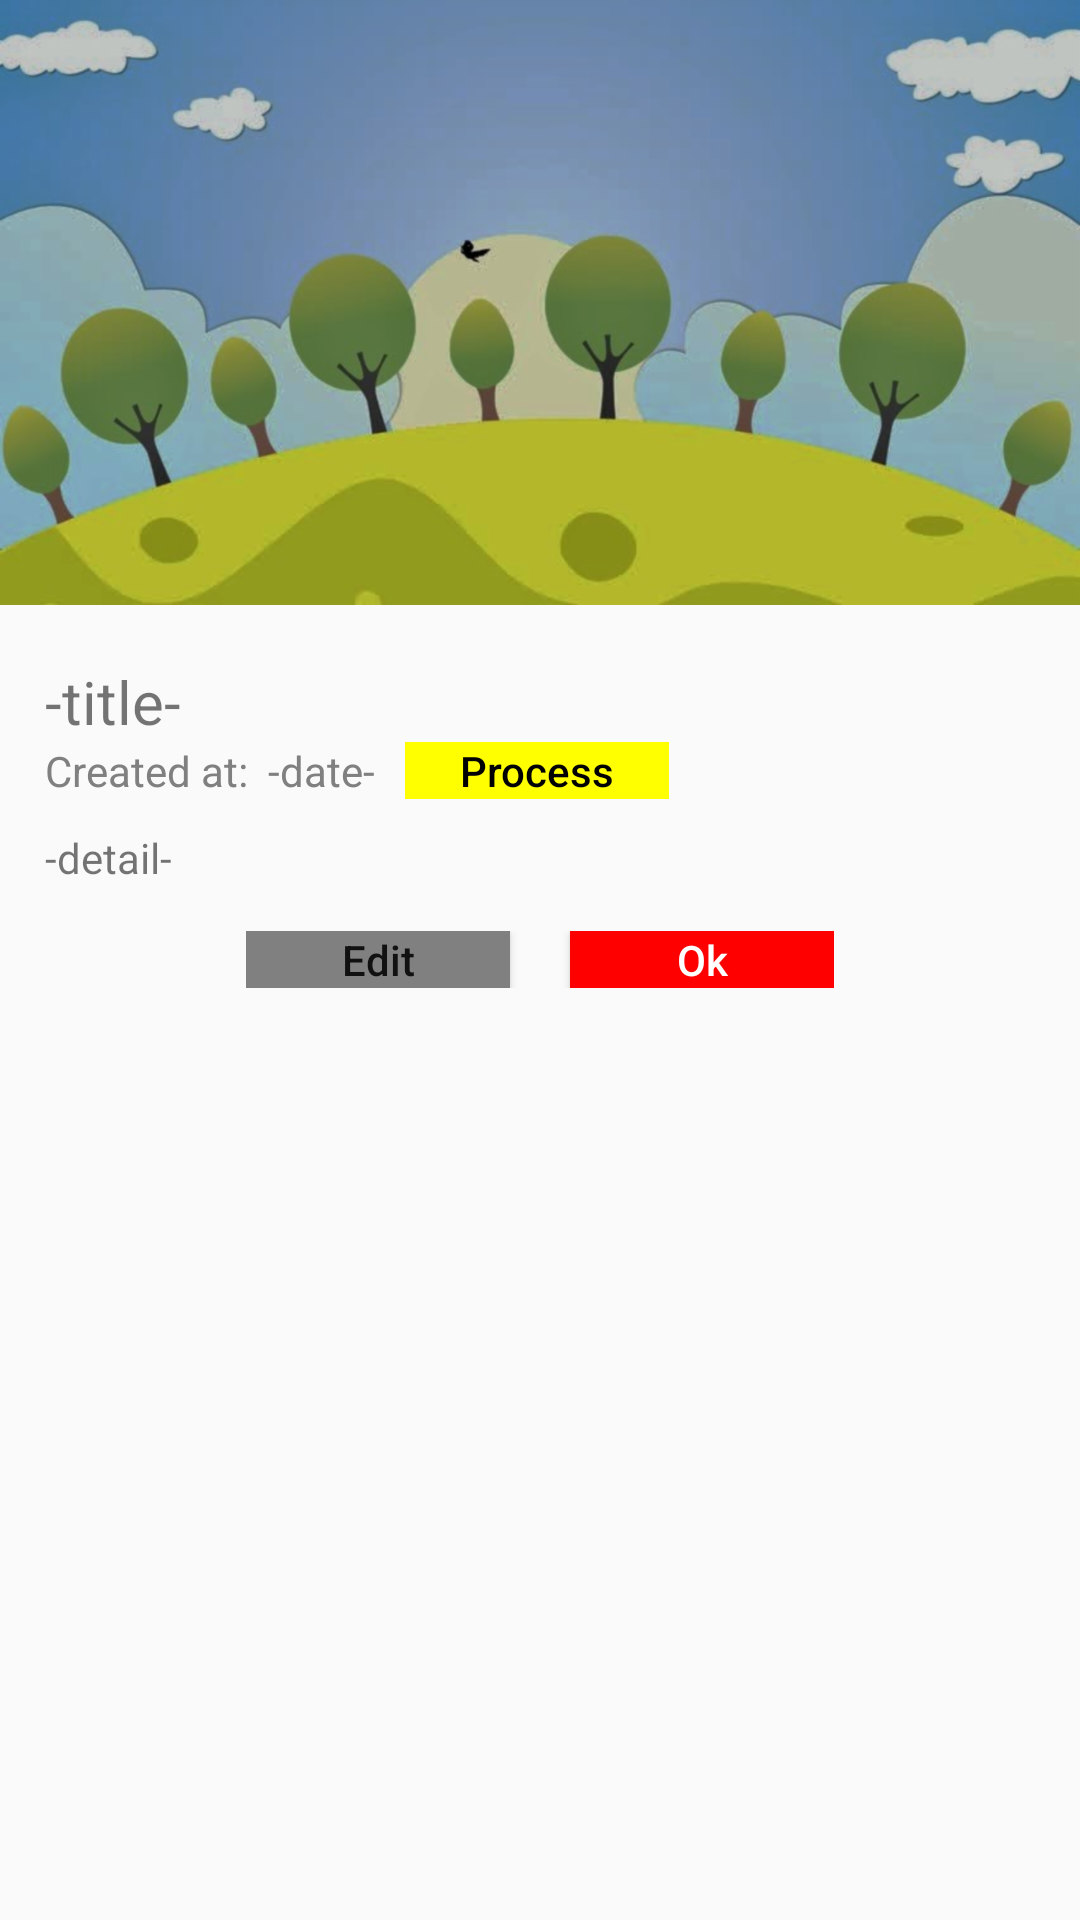

Layout XML and referenced resources for this Android screen:
<!-- AndroidManifest.xml: application theme AppTheme -->
<!-- res/layout/dialog_report_detail_pendings.xml -->
<?xml version="1.0" encoding="utf-8"?>
<LinearLayout xmlns:android="http://schemas.android.com/apk/res/android"
    android:orientation="vertical"
    android:layout_width="match_parent"
    android:layout_height="match_parent">

    <ImageView
        android:layout_width="match_parent"
        android:layout_height="wrap_content"
        android:layout_marginTop="-20dp"
        android:src="@drawable/moontain"
        android:contentDescription="image"/>

    <LinearLayout
        android:layout_width="match_parent"
        android:layout_height="wrap_content"
        android:orientation="vertical"
        android:layout_marginLeft="15dp"
        android:layout_marginRight="15dp">

        <TextView
            android:layout_width="match_parent"
            android:layout_height="wrap_content"
            android:text="-title-"
            android:textSize="20sp"
            android:id="@+id/drdp_output_title"/>

        <LinearLayout
            android:layout_width="match_parent"
            android:layout_height="wrap_content"
            android:orientation="horizontal"
            android:layout_marginBottom="10dp">

            <TextView
                android:layout_width="wrap_content"
                android:layout_height="wrap_content"
                android:text="Created at:  "
                android:textColor="@color/Gray"/>

            <TextView
                android:layout_width="wrap_content"
                android:layout_height="wrap_content"
                android:text="-date-"
                android:textColor="@color/Gray"
                android:id="@+id/drdp_output_date"/>

            <Button
                android:layout_width="wrap_content"
                android:layout_height="wrap_content"
                android:enabled="false"
                android:background="@color/Yellow"
                android:textColor="@color/Black"
                android:text="Process"
                android:minHeight="2dp"
                android:layout_marginLeft="10dp"/>

        </LinearLayout>

        <TextView
            android:layout_width="match_parent"
            android:layout_height="wrap_content"
            android:text="-detail-"
            android:id="@+id/drdp_output_report_detail"/>

        <LinearLayout
            android:layout_width="wrap_content"
            android:layout_height="wrap_content"
            android:layout_gravity="center_horizontal"
            android:layout_marginTop="15dp"
            android:layout_marginBottom="15dp">

            <Button
                android:layout_width="wrap_content"
                android:layout_height="wrap_content"
                android:background="@color/Gray"
                android:text="Edit"
                android:minHeight="4dp"
                android:id="@+id/drdp_trigger_edit"
                android:layout_marginRight="20dp"/>

            <Button
                android:layout_width="wrap_content"
                android:layout_height="wrap_content"
                android:background="@color/Red"
                android:textColor="@color/White"
                android:text="Ok"
                android:minHeight="4dp"
                android:id="@+id/drdp_trigger_ok"/>

        </LinearLayout>

    </LinearLayout>

</LinearLayout>
<!-- resources referenced by this layout -->
<resources>
  <color name="Black">#000000</color>
  <color name="Gray">#808080</color>
  <color name="Red">#FF0000</color>
  <color name="White">#FFFFFF</color>
  <color name="Yellow">#FFFF00</color>
  <!-- drawable moontain: png bitmap (drawable-hdpi, 218462 bytes) -->
  <style name="AppTheme" parent="Theme.AppCompat.Light.DarkActionBar">
          
          <item name="colorPrimary">@color/colorPrimary</item>
          <item name="colorPrimaryDark">@color/colorPrimaryDark</item>
          <item name="colorAccent">@color/colorAccent</item>
          <item name="android:textAllCaps">false</item>
      </style>
  <color name="colorPrimary">#999999</color>
  <color name="colorPrimaryDark">#B5B5B5</color>
  <color name="colorAccent">#FF4081</color>
</resources>
